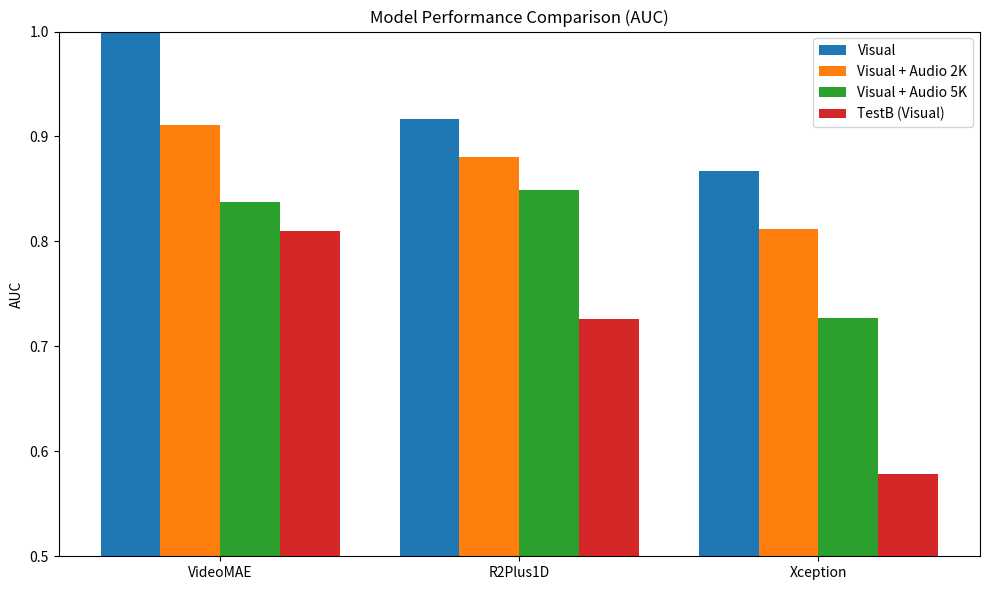

The script that saved this image:
# plot_grouped_auc.py
import numpy as np
import matplotlib.pyplot as plt

models = ["VideoMAE", "R2Plus1D", "Xception"]

visual = [0.9989, 0.9169, 0.8671]
audio_2k = [0.9110, 0.8802, 0.8118]
audio_5k = [0.8377, 0.8493, 0.7273]
testb = [0.8103, 0.7261, 0.5788]

x = np.arange(len(models))
width = 0.2

plt.figure(figsize=(10, 6))
plt.bar(x - 1.5*width, visual, width, label="Visual")
plt.bar(x - 0.5*width, audio_2k, width, label="Visual + Audio 2K")
plt.bar(x + 0.5*width, audio_5k, width, label="Visual + Audio 5K")
plt.bar(x + 1.5*width, testb, width, label="TestB (Visual)")

plt.xticks(x, models)
plt.ylabel("AUC")
plt.ylim(0.5, 1.0)
plt.title("Model Performance Comparison (AUC)")
plt.legend()
plt.tight_layout()

plt.savefig("grouped_model_auc.png", dpi=300)
plt.show()
